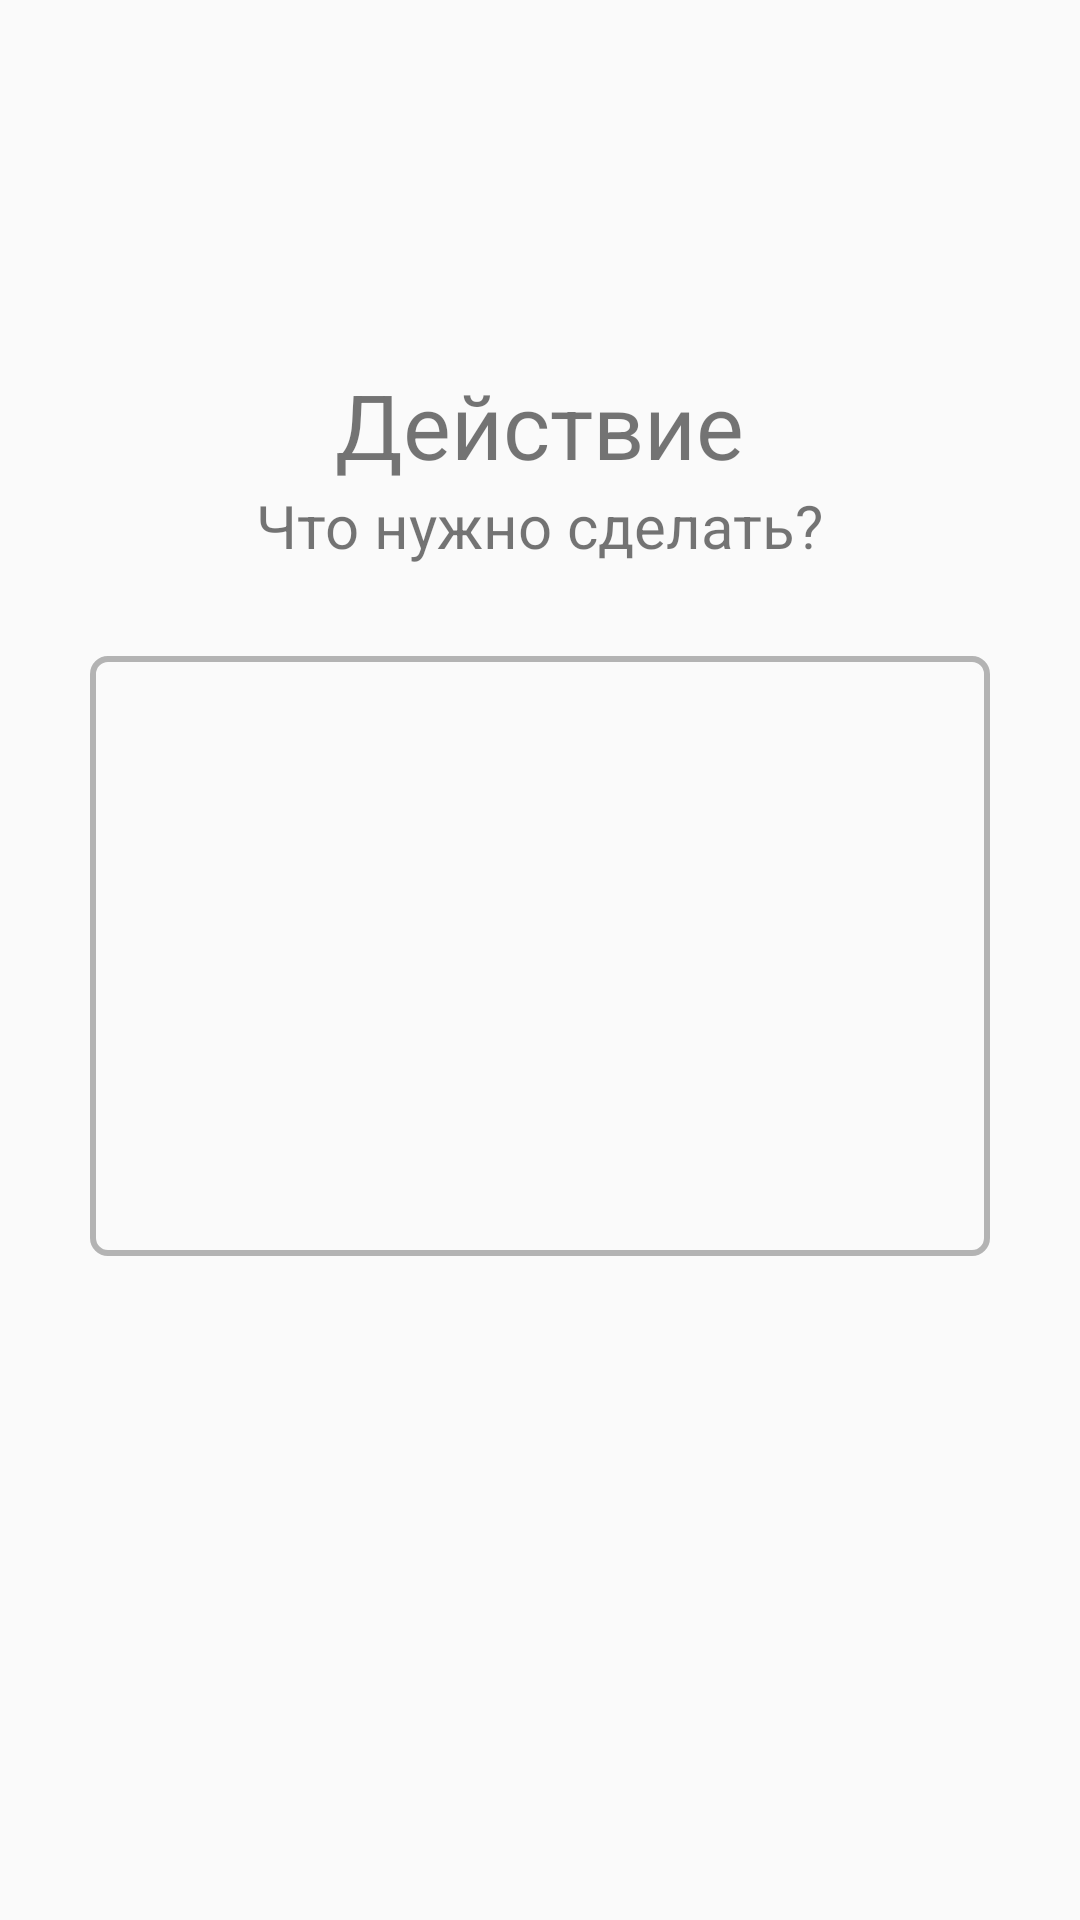

Android layout source for this screen:
<!-- AndroidManifest.xml: application theme AppTheme -->
<!-- res/layout/slider_layout.xml -->
<?xml version="1.0" encoding="utf-8"?>
<LinearLayout
    xmlns:android="http://schemas.android.com/apk/res/android"
    xmlns:app="http://schemas.android.com/apk/res-auto"
    xmlns:tools="http://schemas.android.com/tools"
    android:layout_width="match_parent"
    android:layout_height="wrap_content"
    android:paddingBottom="100dp"
    android:orientation="vertical"
    tools:context=".MainActivity"
    android:layout_weight="1"
    android:layout_gravity="center"
    android:gravity="center">

        <TextView
            android:id="@+id/heading"
            android:layout_height="wrap_content"
            android:layout_width="wrap_content"
            android:text="Действие"
            android:textSize="30sp"/>

        <TextView
            android:id="@+id/under_heading"
            android:layout_height="wrap_content"
            android:layout_width="wrap_content"
            android:text="Что нужно сделать?"
            android:textSize="20sp"/>

        <EditText
            android:id="@+id/text_field"
            android:layout_marginTop="30dp"
            android:padding="10dp"
            android:gravity="top|start"
            android:background="@drawable/edit_text_background"
            android:layout_width="300dp"
            android:layout_height="200dp"
            android:inputType="textMultiLine" />

</LinearLayout>
<!-- resources referenced by this layout -->
<resources>
  <!-- drawable edit_text_background (drawable) -->
  <?xml version="1.0" encoding="utf-8"?>
  <selector xmlns:android="http://schemas.android.com/apk/res/android">
      <item>
          <shape android:shape="rectangle">
              <stroke android:width="2dp" android:color="#b3b3b3" />
              <corners android:radius="5dp" />
          </shape>
      </item>
  </selector>
  <style name="AppTheme" parent="Theme.AppCompat.Light.NoActionBar">
          
          <item name="colorPrimary">@color/colorPrimary</item>
          <item name="colorPrimaryDark">@color/colorPrimaryWhite</item>
          <item name="colorAccent">@color/colorAccent</item>
          <item name="android:windowLightStatusBar">true</item>
      </style>
  <color name="colorPrimary">#008577</color>
  <color name="colorPrimaryWhite">#ffffff</color>
  <color name="colorAccent">#D81B60</color>
</resources>
